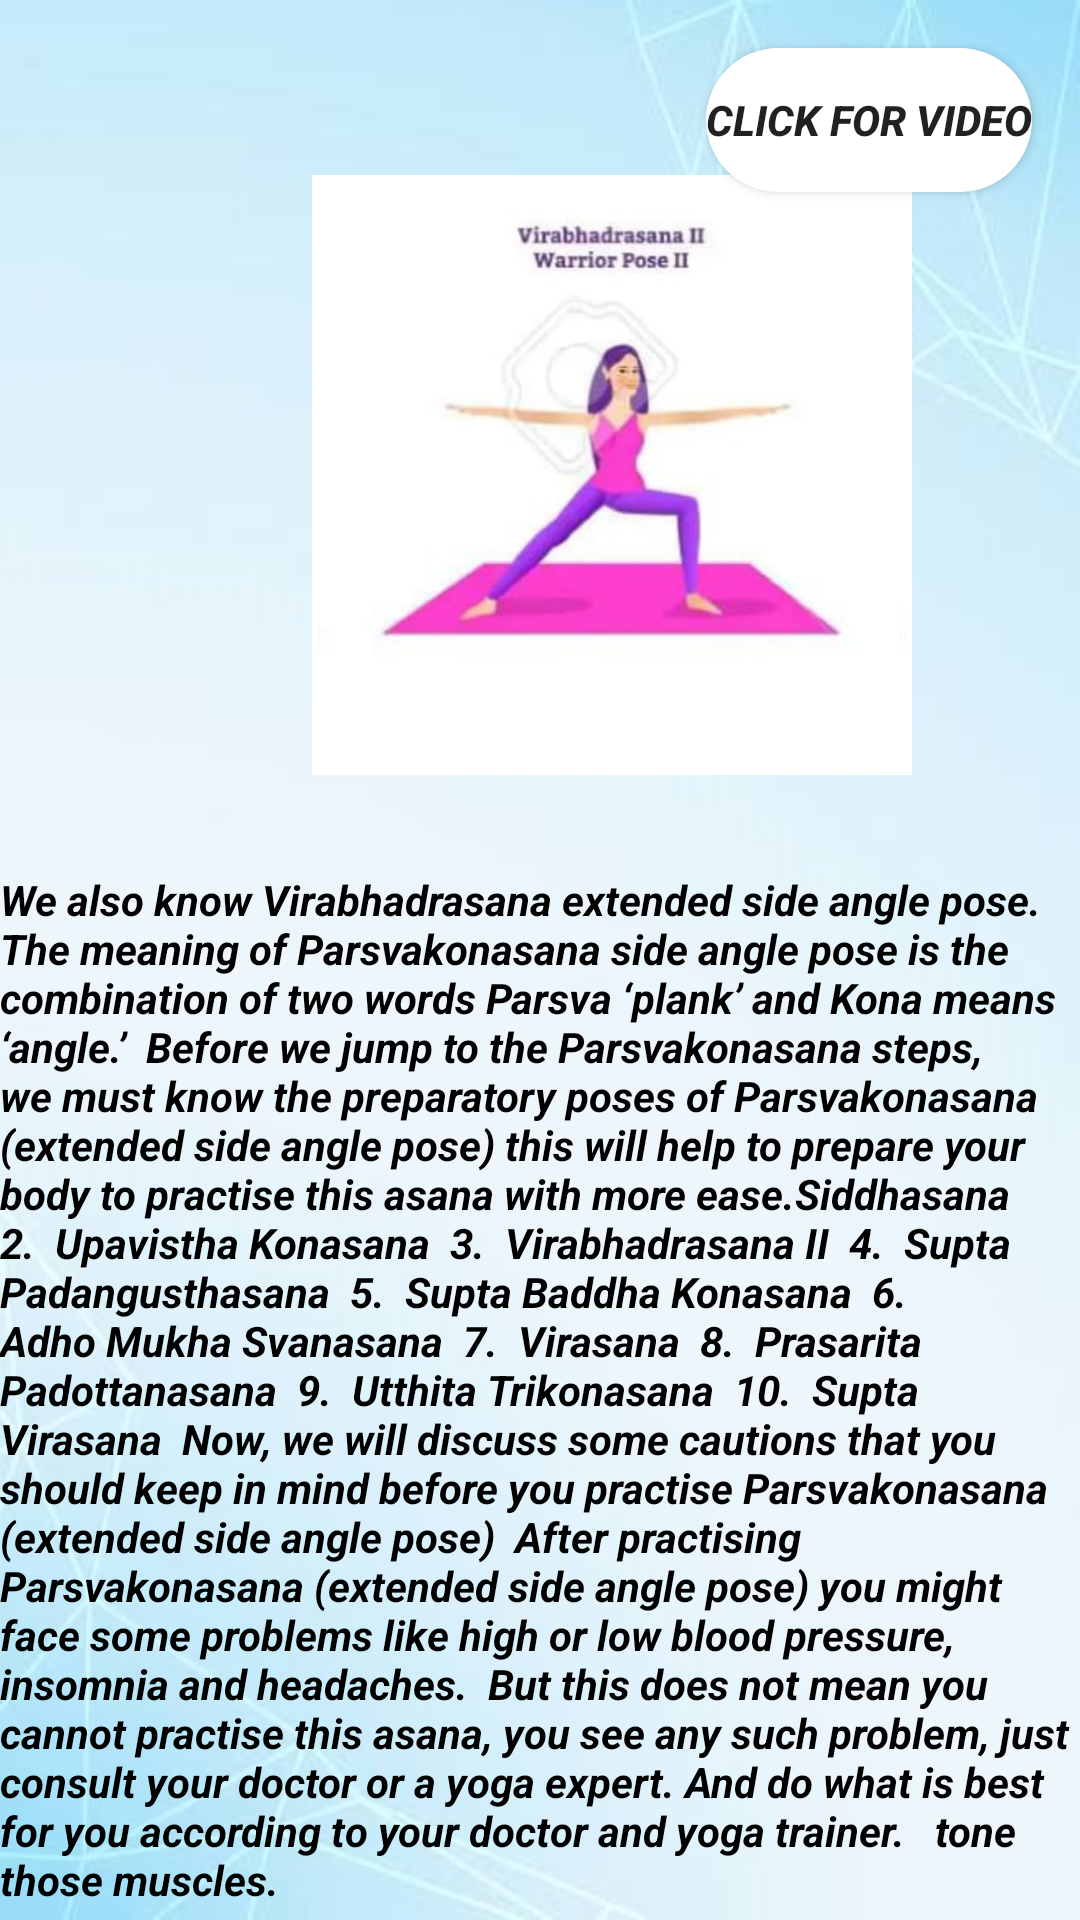

This screen was rendered from an Android layout file. Write that file and the resources it references.
<!-- AndroidManifest.xml: application theme Theme.YOGA -->
<!-- res/layout/activity_yogawb4.xml -->
<?xml version="1.0" encoding="utf-8"?>
<androidx.constraintlayout.widget.ConstraintLayout xmlns:android="http://schemas.android.com/apk/res/android"
    xmlns:app="http://schemas.android.com/apk/res-auto"
    xmlns:tools="http://schemas.android.com/tools"
    android:layout_width="match_parent"
    android:layout_height="match_parent"
    android:background="@drawable/back2"
    tools:context=".YOGAWB3">


    <Button
        android:id="@+id/button12"
        android:layout_width="wrap_content"
        android:layout_height="wrap_content"
        android:layout_marginTop="16dp"
        android:layout_marginEnd="16dp"
        android:background="@drawable/roundbtn2"
        android:textStyle="italic|bold"

        android:text="click for video"
        app:layout_constraintEnd_toEndOf="parent"
        app:layout_constraintTop_toTopOf="parent" />

    <TextView
        android:id="@+id/textView43"
        android:layout_width="wrap_content"
        android:textStyle="italic|bold"

        android:layout_height="wrap_content"
        android:layout_marginBottom="4dp"
        android:text="We also know Virabhadrasana extended side angle pose. The meaning of Parsvakonasana side angle pose is the combination of two words Parsva ‘plank’ and Kona means ‘angle.’

Before we jump to the Parsvakonasana steps, we must know the preparatory poses of Parsvakonasana (extended side angle pose) this will help to prepare your body to practise this asana with more ease.Siddhasana

2.  Upavistha Konasana

3.  Virabhadrasana II

4.  Supta Padangusthasana

5.  Supta Baddha Konasana

6.  Adho Mukha Svanasana

7.  Virasana

8.  Prasarita Padottanasana

9.  Utthita Trikonasana

10.  Supta Virasana

Now, we will discuss some cautions that you should keep in mind before you practise Parsvakonasana (extended side angle pose)

After practising Parsvakonasana (extended side angle pose) you might face some problems like high or low blood pressure, insomnia and headaches.

But this does not mean you cannot practise this asana, you see any such problem, just consult your doctor or a yoga expert. And do what is best for you according to your doctor and yoga trainer.


tone those muscles. "
        android:textColor="@color/black"
        app:layout_constraintBottom_toBottomOf="parent"
        app:layout_constraintStart_toStartOf="parent"
        tools:ignore="MissingConstraints" />

    <com.google.android.material.imageview.ShapeableImageView
        app:shapeAppearanceOverlay="@style/circular"

        android:id="@+id/imageView24"
        android:layout_width="200dp"
        android:layout_height="500dp"
        android:layout_marginStart="104dp"
        android:layout_marginBottom="232dp"
        app:layout_constraintBottom_toBottomOf="parent"
        app:layout_constraintStart_toStartOf="parent"
        app:srcCompat="@drawable/virabhadra"
        tools:ignore="MissingConstraints" />
</androidx.constraintlayout.widget.ConstraintLayout>
<!-- resources referenced by this layout -->
<resources>
  <!-- drawable back2: jpeg bitmap (drawable-v24, 34190 bytes) -->
  <!-- drawable roundbtn2 (drawable) -->
  <?xml version="1.0" encoding="utf-8"?>
  <shape xmlns:android="http://schemas.android.com/apk/res/android" android:shape="rectangle">
  
      <solid android:color="@color/white"/>
      <corners android:radius="800dp"/>
      <size android:width="30dp"
          android:height="10dp"/>
  
  </shape>
  <!-- drawable virabhadra: jpg bitmap (drawable-v24, 41471 bytes) -->
  <style name="circular">
          <item name="cornerSize">40%</item>
      </style>
  <style name="Theme.YOGA" parent="Theme.MaterialComponents.DayNight.DarkActionBar">
          
          <item name="colorPrimary">@color/purple_500</item>
          <item name="colorPrimaryVariant">@color/purple_700</item>
          <item name="colorOnPrimary">@color/white</item>
          
          <item name="colorSecondary">@color/teal_200</item>
          <item name="colorSecondaryVariant">@color/teal_700</item>
          <item name="colorOnSecondary">@color/black</item>
          
          <item name="android:statusBarColor">?attr/colorPrimaryVariant</item>
          
      </style>
  <!-- not gathered from this repository: default colours our renderer supplied (Android Studio template values) -->
  <color name="purple_500">#FF6200EE</color>
  <color name="purple_700">#FF3700B3</color>
  <color name="teal_200">#FF03DAC5</color>
  <color name="teal_700">#FF018786</color>
  <color name="black">#FF000000</color>
  <color name="white">#FFFFFFFF</color>
</resources>
